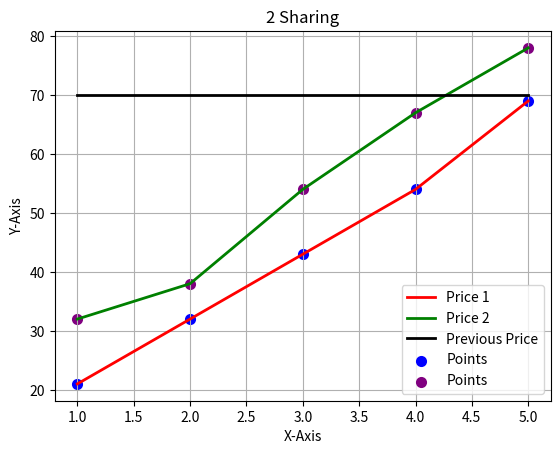

Generate this figure with matplotlib:
import matplotlib.pyplot as plt
x = [1, 2, 3, 4, 5]
n = len(x)
previousclosingprice = 70
price1 = [21, 32, 43, 54, 69]
price2 = [32, 38, 54, 67, 78]

y = [previousclosingprice for x in range(n)]
print(y)
if price1[4] > previousclosingprice:
    plt.plot(x, price1, c='Green', linewidth='2', label='Price 1')
else:
    plt.plot(x, price1, c='Red', linewidth=2, label='Price 1')

if price2[4] > previousclosingprice:
    plt.plot(x, price2, c='Green', linewidth=2, label='Price 2')
else:
    plt.plot(x, price2, c='Red', linewidth=2, label='Price 2')

plt.plot(x, y, c='Black', linewidth=2, label='Previous Price')
plt.scatter(x, price1, c='Blue', linewidth=2, label='Points')
plt.scatter(x, price2, c='Purple', linewidth=2, label='Points')
plt.title('2 Sharing')
plt.xlabel('X-Axis')
plt.ylabel('Y-Axis')
plt.legend()
plt.grid(True)
plt.show()
